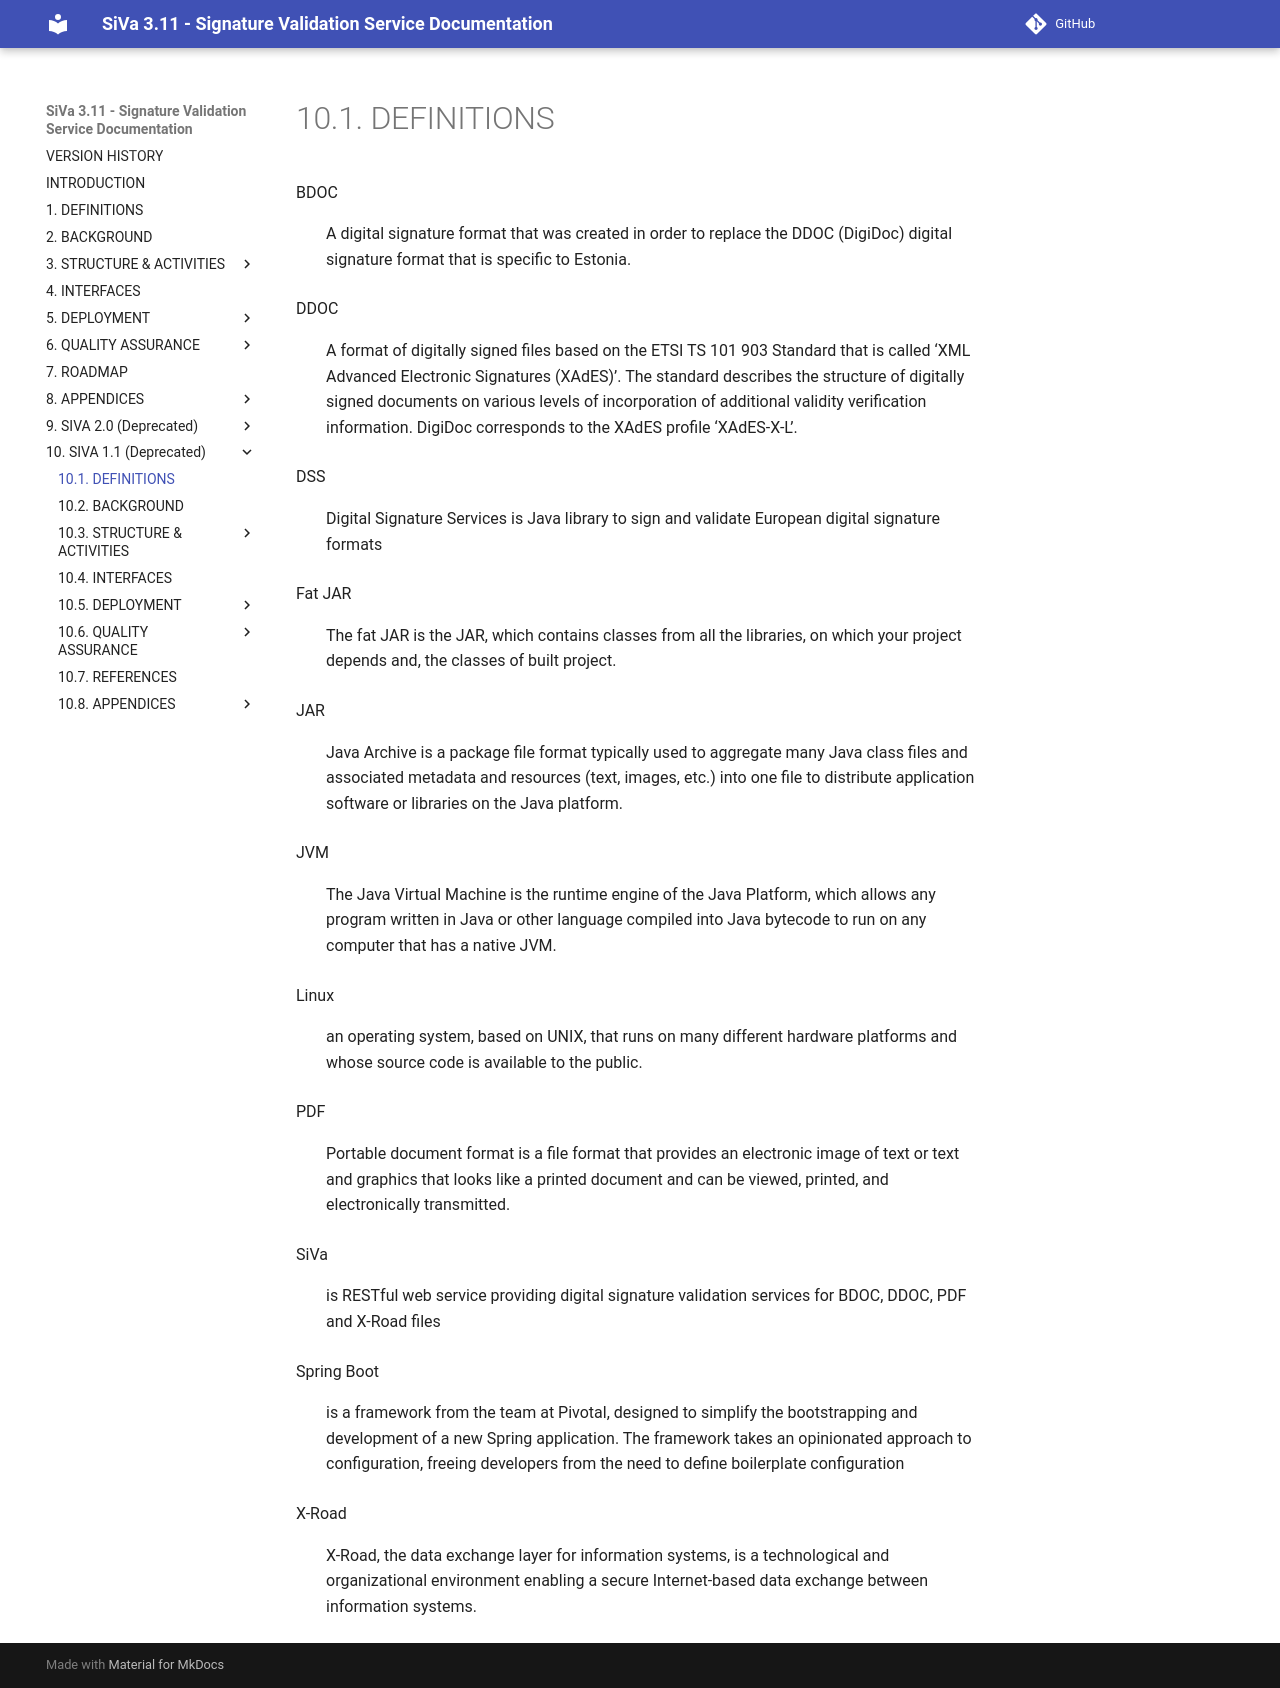

repository: open-eid/SiVa · page: siva/definitions/index.html · generator: mkdocs

<!--# Definition:-->

BDOC
: A digital signature format that was created in order to replace the DDOC (DigiDoc) digital signature format that is specific to Estonia.

DDOC
: A format of digitally signed files based on the ETSI TS 101 903 Standard that is called ‘XML Advanced Electronic Signatures (XAdES)’. The standard describes the structure of digitally signed documents on various levels of incorporation of additional validity verification information. DigiDoc corresponds to the XAdES profile ‘XAdES-X-L’.

DSS
: Digital Signature Services is Java library to sign and validate European digital signature formats

Fat JAR
: The fat JAR is the JAR, which contains classes from all the libraries, on which your project depends and,
  the classes of built project.

JAR
: Java Archive is a package file format typically used to aggregate many Java class files and associated metadata
  and resources (text, images, etc.) into one file to distribute application software or libraries on the Java platform.

JVM
: The Java Virtual Machine is the runtime engine of the Java Platform, which
  allows any program written in Java or other language compiled into Java bytecode to run on any
  computer that has a native JVM.

Linux
: an operating system, based on UNIX, that runs on many different hardware platforms and whose source
  code is available to the public.

PDF
: Portable document format is a file format that provides an electronic image of text or text and graphics that
  looks like a printed document and can be viewed, printed, and electronically transmitted.

SiVa
: is RESTful web service providing digital signature validation services for BDOC, DDOC, PDF and X-Road
  files

Spring Boot
: is a framework from the team at Pivotal, designed to simplify the bootstrapping and development of a new
  Spring application. The framework takes an opinionated approach to configuration, freeing developers from the
  need to define boilerplate configuration

X-Road
: X-Road, the data exchange layer for information systems, is a technological and organizational environment enabling a secure Internet-based data exchange between information systems.
